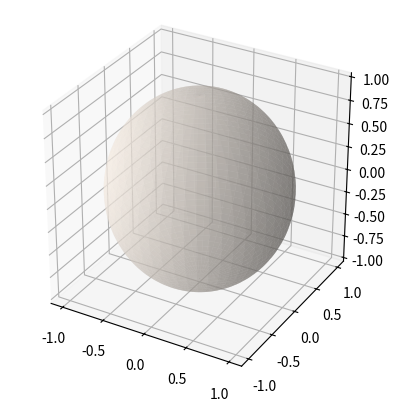

This figure's Python source:
from mpl_toolkits.mplot3d import Axes3D
import matplotlib.pyplot as plt
import numpy as np

fig = plt.figure()
ax = fig.add_subplot(111, projection='3d', )

# Make data
r = 1
u = np.linspace(0, 2 * np.pi, 100)
v = np.linspace(0, np.pi, 100)
x = r * np.outer(np.cos(u), np.sin(v))
y = r * np.outer(np.sin(u), np.sin(v))
z = r * np.outer(np.ones(np.size(u)), np.cos(v))

# Plot the surface
ax.plot_surface(x, y, z, color='linen', alpha=0.5, zorder = 0)

ax.set_box_aspect([1.0, 1.0, 1.0])

plt.show()